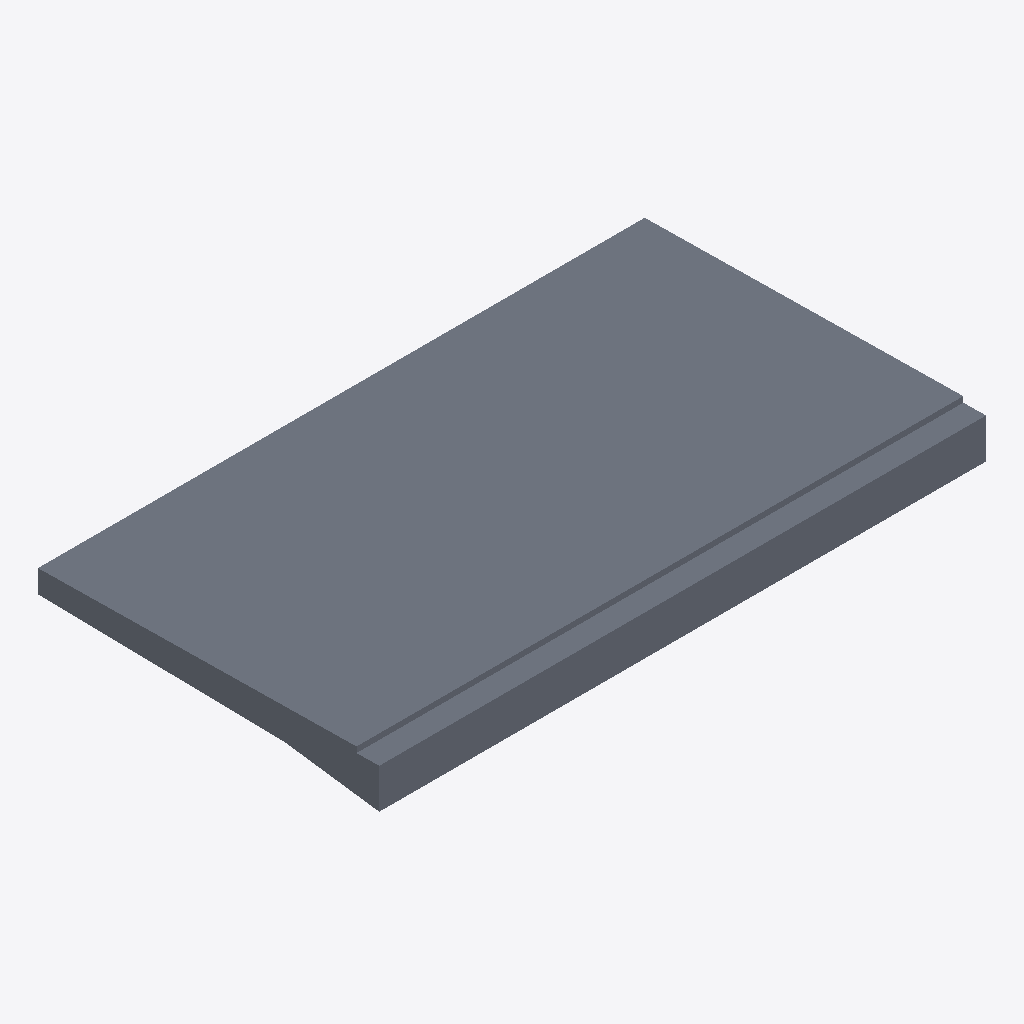
Isometric view of an IFC building model (IFC-SPF (STEP), schema IFC4, length unit metre), seen from the south-west, elements coloured by IFC class: 1 slab (grey).
Extent 3.2 m × 1.8 m × 0.2 m (x, y, z). Storeys (1): 01 at 0.00 m. Elements (1): 1 IfcSlab.

HEADER;
FILE_DESCRIPTION(('Coordination model'),'2;1');
FILE_NAME('BP-S01.ifc','2026-11-27T15:12:33',(''),(''),'Open Precast Concrete Studio','Open Precast Concrete Studio','');
FILE_SCHEMA(('IFC4'));
ENDSEC;
DATA;
#13=IFCPROJECT('2xqEfUl291f9Ruy2j3An1_',$,'Prefab elementen',$,$,$,$,(#3),#12);
#16=IFCBUILDING('2xqEfUl291f9Ruy2j3An1z',$,'Gebouw',$,$,#14,$,$,.ELEMENT.,$,$,$);
#17=IFCBUILDINGSTOREY('2xqEfUl291f9Ruy2j3An1y',$,'01',$,$,#15,$,$,.ELEMENT.,$);
#40=IFCSLAB('2xqEfUl291f9Ruy2j3An1$',$,'Balkonplaat',$,$,#39,#38,'BP-S01',.FLOOR.);
ENDSEC;
